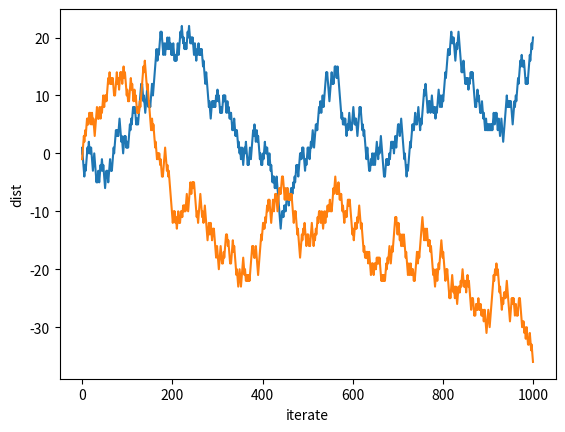

Here is the Python script that generated this plot:
import random
import matplotlib.pyplot as plt
import numpy as np

pos = 0
walk = [pos]
wp = [0]
steps = 1000
for x in range(steps):
	step = 1 if random.randint(0,1) else -1
	pos += step
	wp.append(x)
	walk.append(pos)
plt.xlabel('iterate')
plt.ylabel('dist')

plt.plot(wp, walk)
plt.show()

#np style
nsteps = 1000
draws = np.random.randint(0, 2, size=nsteps)
steps = np.where(draws > 0, 1, -1)
walk = steps.cumsum()
plt.plot(range(nsteps), walk)
plt.show()
